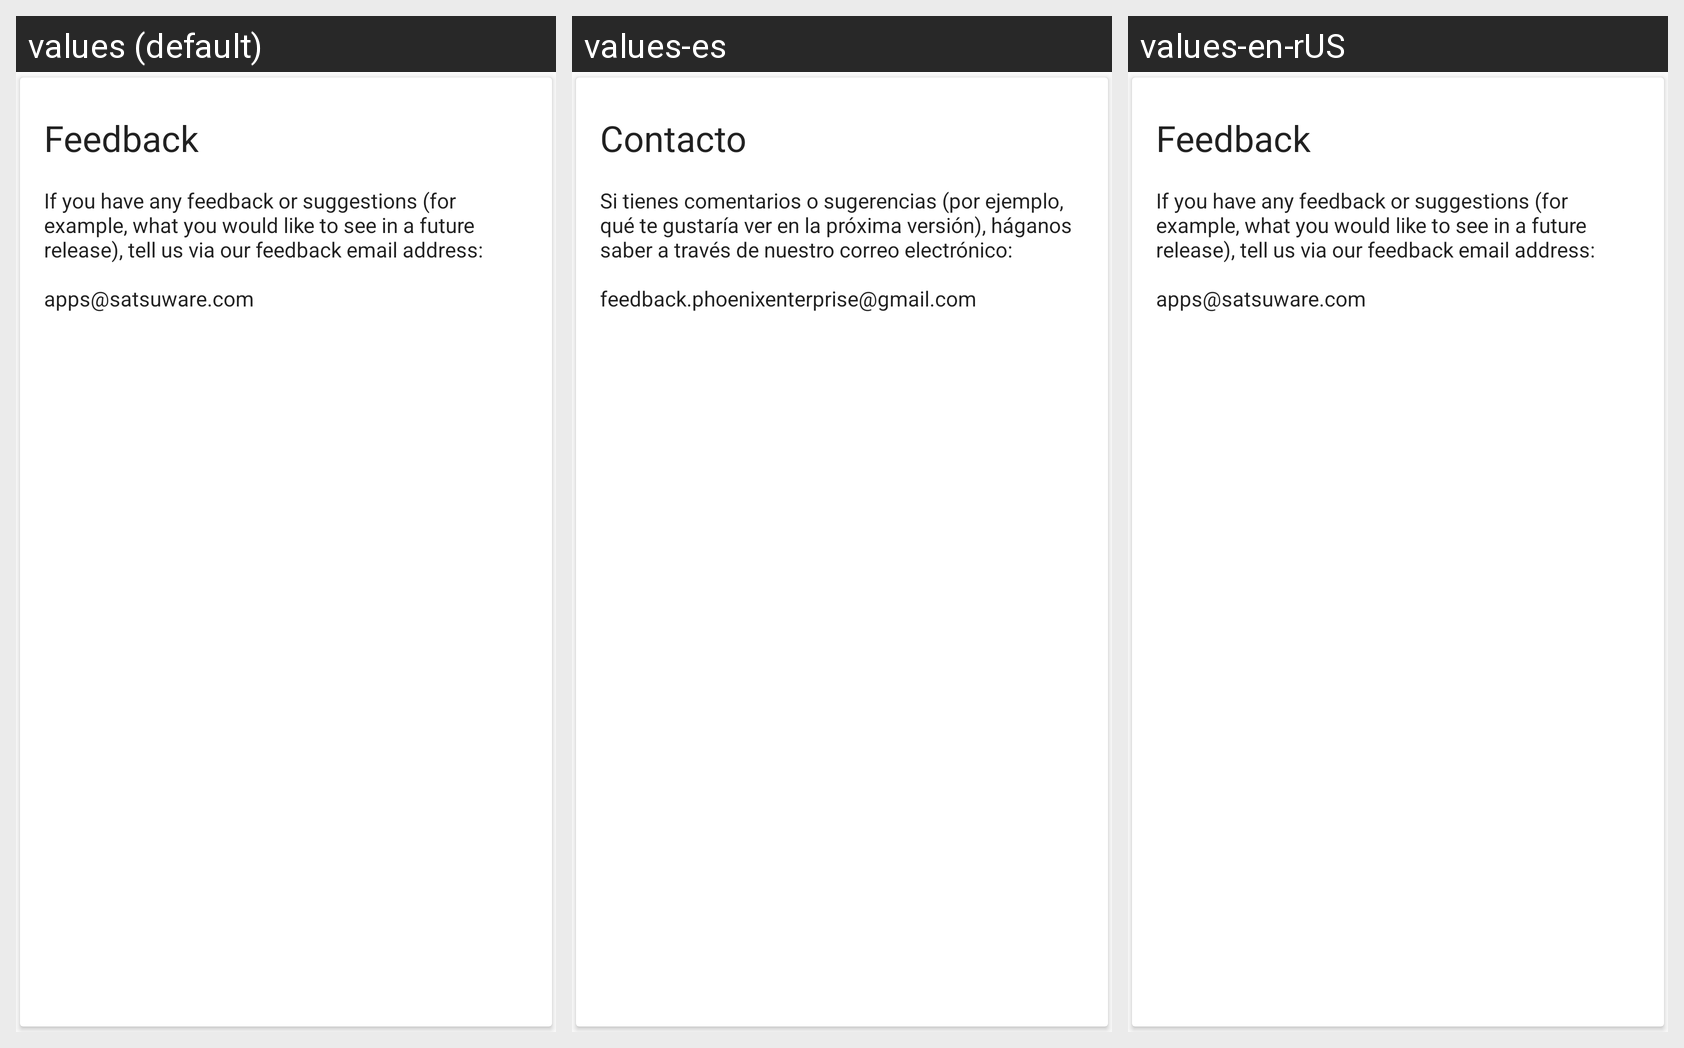

Locale-by-locale string values for the Android screen shown in this grid:
Android screen res/layout/activity_about_card_feedback.xml rendered under 3 locales, left to right: values (default), values-es, values-en-rUS. Device: Nexus 5 (rendered at 1080×1920; each locale shown at half size, 540×960, under a caption strip naming it); theme AppTheme.
Strings drawn on this screen, with the default value and each locale's value (text and hints the layout hard-codes, and strings that could not be matched under every locale, appear in the picture but are not listed):

about_feedback
  values: Feedback
  values-es: Contacto
  values-en-rUS: Feedback  [not translated; the default value is used]

about_feedback_desc
  values: If you have any feedback or suggestions (for example, what you would like to see in a future release), tell us via our feedback email address: 
      
      apps@satsuware.com
  values-es: Si tienes comentarios o sugerencias (por ejemplo, qué te gustaría ver en la próxima versión), háganos saber a través de nuestro correo electrónico: 
      
      feedback.phoenixenterprise@gmail.com
  values-en-rUS: If you have any feedback or suggestions (for example, what you would like to see in a future release), tell us via our feedback email address: 
      
      apps@satsuware.com  [not translated; the default value is used]
